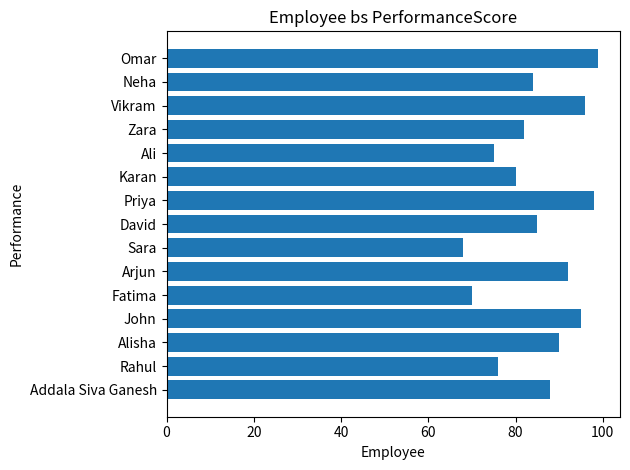

Write Python code to recreate this figure.
#Creating a horizontal bar chart

import pandas as pd
import matplotlib.pyplot as plt
import seaborn as sns

data = {
    "Employee": [
        "Addala Siva Ganesh", "Rahul", "Alisha", "John", "Fatima",
        "Arjun", "Sara", "David", "Priya", "Karan",
        "Ali", "Zara", "Vikram", "Neha", "Omar"
    ],
    "Department":[
        "IT","HR","Finance","IT","Marketing",
        "Finance","HR","IT", "Marketing","Finance",
        "HR", "IT","Marketing","Finance","IT"
    ],
    "Age":[
        25, 30, 28, 35, 32,
        29, 31, 26, 40, 27,
        33, 24, 38, 29, 36
    ],
    "Salary":[
        50000, 45000, 70000, 65000, 55000,
        72000, 48000, 58000, 80000, 62000,
        53000, 49000, 76000, 61000, 85000
    ],
    "Experience":[
        2, 5, 6, 10, 7,
        8, 4, 3, 15, 5,
        6, 2, 12, 7, 14
    ],
    "Performance":[
        88, 76, 90, 95, 70,
        92, 68, 85, 98, 80,
        75, 82, 96 ,84, 99
    ]
}

df = pd.DataFrame(data)
# print(df)

plt.barh(df["Employee"], df["Performance"])
plt.title("Employee bs PerformanceScore")
plt.xticks(rotation = 0)
plt.xlabel("Employee")
plt.ylabel("Performance")
plt.tight_layout()
plt.show()

#01. the OMAR has high performance
#02. SARA needs improvement
